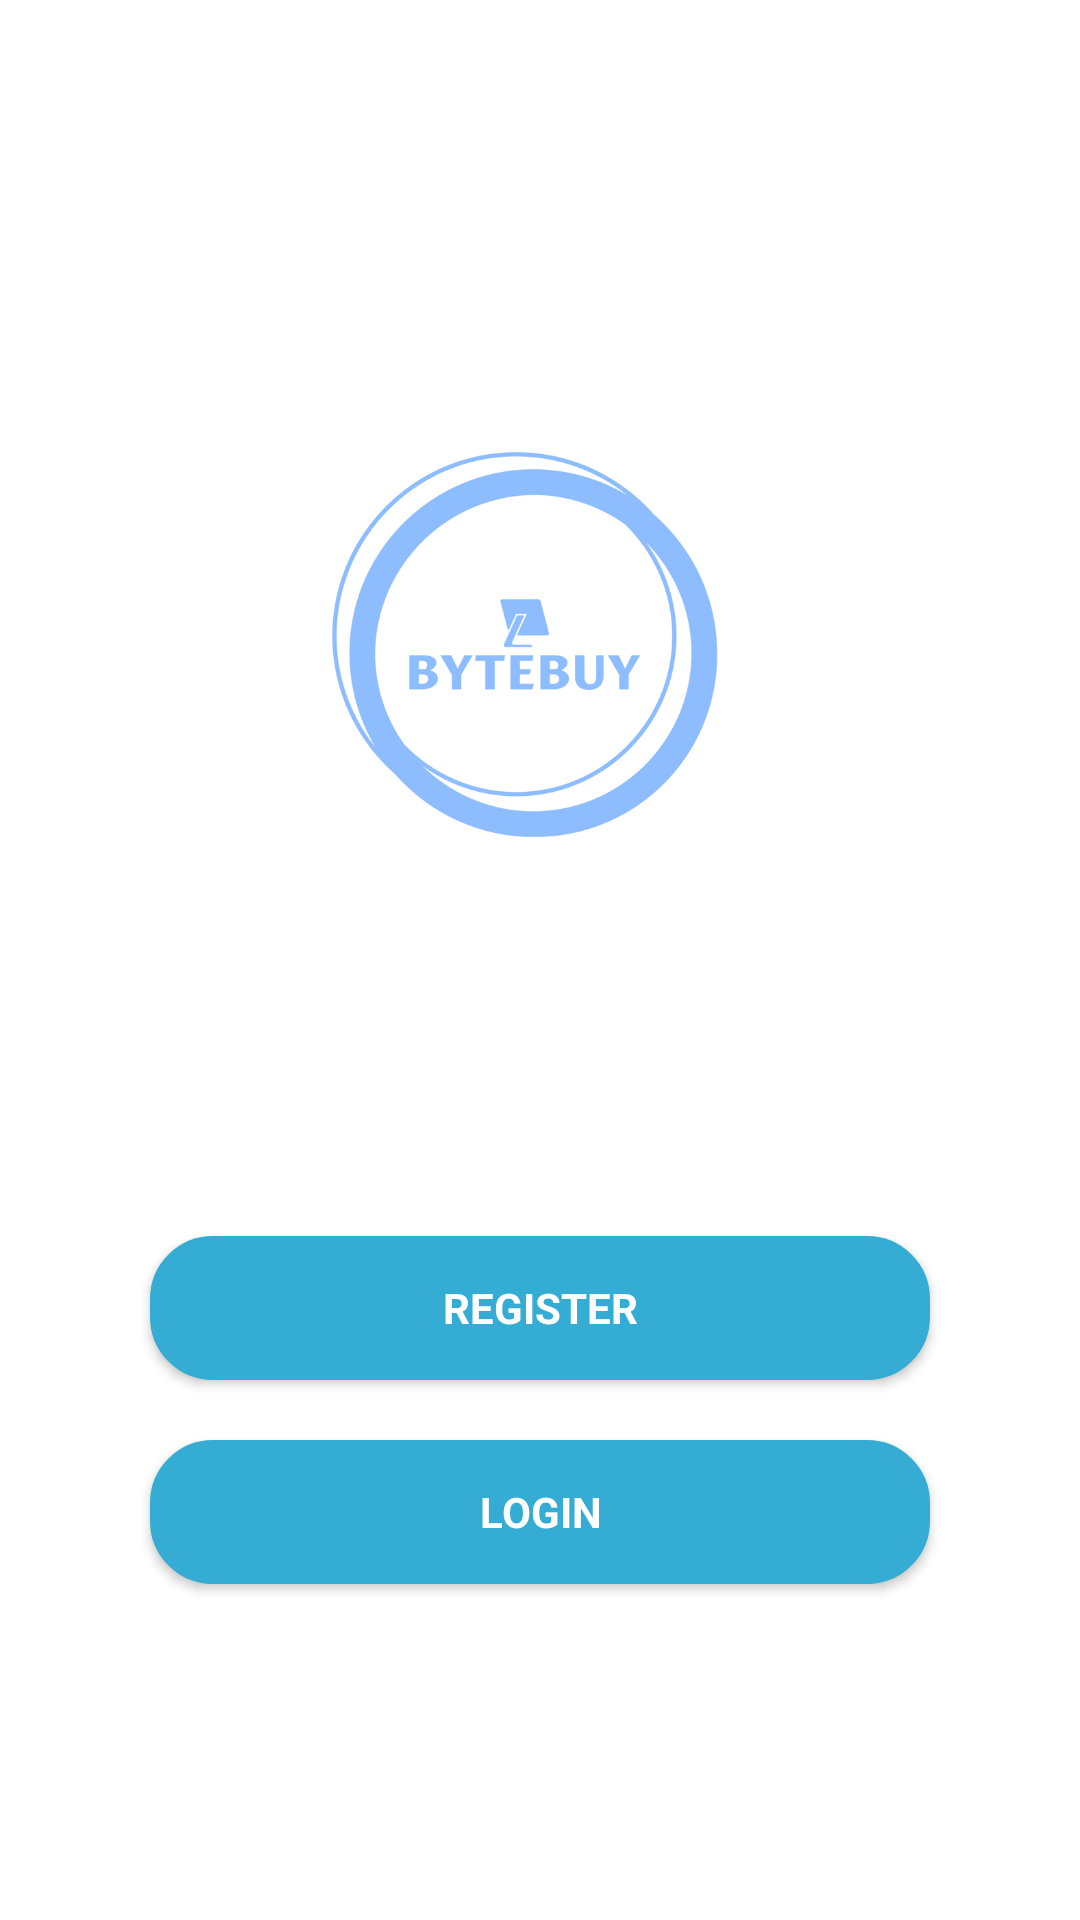

Produce the Android XML layout that renders to this screen, including the resource entries it uses.
<!-- AndroidManifest.xml: application theme Theme.ByteBye -->
<!-- res/layout/home.xml -->
<?xml version="1.0" encoding="utf-8"?>
<RelativeLayout xmlns:android="http://schemas.android.com/apk/res/android"
    xmlns:app="http://schemas.android.com/apk/res-auto"
    xmlns:tools="http://schemas.android.com/tools"
    android:layout_width="match_parent"
    android:layout_height="match_parent"
    tools:context=".SplashScreen">


    <LinearLayout
        android:layout_width="match_parent"
        android:layout_height="match_parent"
        android:layout_centerInParent="true"
        android:gravity="center"
        android:orientation="vertical"
        tools:layout_editor_absoluteX="1dp"
        tools:layout_editor_absoluteY="1dp">

        <ImageView
            android:id="@+id/imageView"
            android:layout_width="200dp"
            android:layout_height="200dp"
            app:srcCompat="@drawable/byt" />

        <androidx.appcompat.widget.AppCompatButton
            android:id="@+id/registerButton"
            android:layout_width="match_parent"
            android:layout_height="wrap_content"
            android:layout_marginStart="50dp"
            android:layout_marginTop="100dp"
            android:layout_marginEnd="50dp"
            android:background="@drawable/whitebox_shape"
            android:backgroundTint="@color/royal_of_blue"
            android:text="Register"
            android:textColor="@color/white"
            android:textStyle="bold" />

        <androidx.appcompat.widget.AppCompatButton
            android:id="@+id/loginButton"
            android:layout_width="match_parent"
            android:layout_height="wrap_content"
            android:layout_marginStart="50dp"
            android:layout_marginTop="20dp"
            android:layout_marginEnd="50dp"
            android:background="@drawable/whitebox_shape"
            android:backgroundTint="@color/royal_of_blue"
            android:text="Login"
            android:textColor="@color/white"
            android:textStyle="bold" />

    </LinearLayout>

</RelativeLayout>
<!-- resources referenced by this layout -->
<resources>
  <color name="royal_of_blue">#35ACD3</color>
  <color name="white">#FFFFFFFF</color>
  <!-- drawable byt: png bitmap (drawable-v24, 55192 bytes) -->
  <!-- drawable whitebox_shape (drawable) -->
  <?xml version="1.0" encoding="utf-8"?>
  <shape xmlns:android="http://schemas.android.com/apk/res/android">
          <corners
              android:radius="20dp"/>
          <stroke
              android:color="@color/royal_of_blue"
              android:width="2dp"/>
          <solid
              android:color="@color/white"/>
      </shape>
  <style name="Theme.ByteBye" parent="Theme.MaterialComponents.DayNight.NoActionBar">
          
          <item name="colorPrimary">@color/purple_500</item>
          <item name="colorPrimaryVariant">@color/blue_clair</item>
          <item name="colorOnPrimary">@color/white</item>
          
          <item name="colorSecondary">@color/teal_200</item>
          <item name="colorSecondaryVariant">@color/teal_700</item>
          <item name="colorOnSecondary">@color/black</item>
          
          <item name="android:statusBarColor" tools:targetApi="l">?attr/colorPrimaryVariant</item>
          
          <item name="fontFamily">@font/doppio_one</item>
      </style>
  <color name="purple_500">#FF6200EE</color>
  <color name="blue_clair">#00C3FF</color>
  <color name="teal_200">#8C949C</color>
  <color name="teal_700">#8C949C</color>
  <color name="black">#FF000000</color>
</resources>
